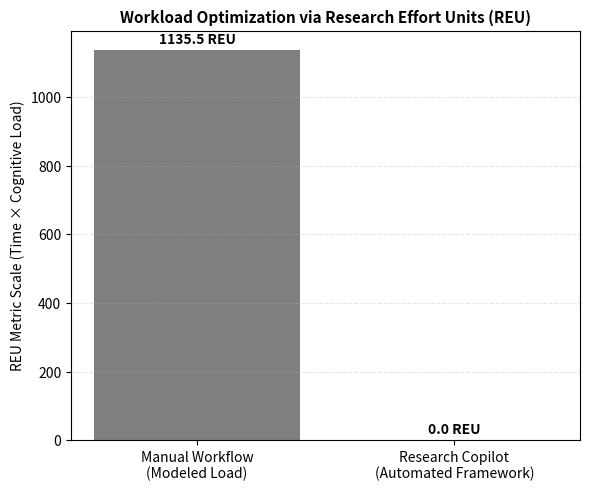

Recreate this plot in Python.
import os
import csv
import matplotlib.pyplot as plt

# ==========================================================
# CONFIG & PATHS
# ==========================================================
OUTPUT_DIR = "output"
os.makedirs(OUTPUT_DIR, exist_ok=True)

RUNTIME_CSV = "output/runtime.csv"
RUNTIME_DOCS_CSV = "output/runtime_document.csv"

MANUAL_VS_RESEARCH_COPILOT = os.path.join(OUTPUT_DIR, "manual_vs_research_copilot.png")
MANUAL_VS_RESEARCH_COPILOT_PDF = os.path.join(OUTPUT_DIR, "manual_vs_research_copilot.pdf")

# ==========================================================
# ENGINE MAPPING DEFINITIONS
# ==========================================================
# Map individual scripts across both CSV files into 4 core engines
ENGINE_MAPPINGS = {
    "PDF_Ingestion": [
        "pdf_reader.py"
    ],
    "Database": [
        "ground_truth.py",
        "context_router.py"
    ],
    "ResearchEngine": [
        "research_map_agent.py",
        "literature_review_agent.py",
        "research_gap_agent.py",
        "contributions_agent.py",
        "research_question_agent.py",
        "Review_base.py",
        "review_paper_agent.py",
        "research_paper_agent.py"
    ],
    "GenerationEngine": [
        "latex_builder.py",
        "pdf_builder.py",
        "latex_research.py",
        "pdf_research.py"
    ]
}


def load_csv_data(filepath):
    """Loads CSV rows safely if file exists."""
    if not os.path.exists(filepath):
        print(f"⚠️️ Warning: File '{filepath}' not found.")
        return []
    with open(filepath, "r", encoding="utf-8") as f:
        return list(csv.DictReader(f))


def compute_engine_averages():
    """Reads runtime CSVs and computes mean execution time (minutes) per engine."""
    rows_runtime = load_csv_data(RUNTIME_CSV)
    rows_docs = load_csv_data(RUNTIME_DOCS_CSV)
    
    script_totals = {}
    script_counts = {}

    def process_rows(rows):
        for row in rows:
            for key, val in row.items():
                if key in ["Run", "Timestamp", "Total_Runtime", "Peak_RAM_MB", "Avg_RAM_MB", "Avg_CPU_Percent"]:
                    continue
                try:
                    time_val = float(val)
                    script_totals[key] = script_totals.get(key, 0.0) + time_val
                    script_counts[key] = script_counts.get(key, 0) + 1
                except (ValueError, TypeError):
                    continue

    process_rows(rows_runtime)
    process_rows(rows_docs)

    # Calculate average time per script
    script_averages = {
        script: script_totals[script] / script_counts[script]
        for script in script_totals if script_counts[script] > 0
    }

    # Aggregate script averages into the 4 main component engines
    engine_averages = {}
    for engine, scripts in ENGINE_MAPPINGS.items():
        total_engine_time = sum(script_averages.get(script, 0.0) for script in scripts)
        engine_averages[engine] = total_engine_time

    return engine_averages


def generate_manual_vs_research_copilot(avg_data):
    """Calculates REU workload compression metrics and generates comparison charts."""
    # Multipliers reflecting task complexity and mental friction
    cognitive_weights = {
        "PDF_Ingestion": 1.2,     # Layout extraction & scanning
        "Database": 2.0,          # Serialization & target indexing
        "ResearchEngine": 3.8,    # Analytical load (synthesis, gap identification)
        "GenerationEngine": 1.5   # Formatted output & LaTeX compilation
    }

    # Estimated human time (minutes) for a researcher manually processing ~5 papers
    human_duration_baseline = {
        "PDF_Ingestion": 30.0,
        "Database": 60.0,
        "ResearchEngine": 240.0,
        "GenerationEngine": 45.0
    }

    research_copilot_reu = 0.0
    manual_reu = 0.0

    for engine_name, weight in cognitive_weights.items():
        actual_research_copilot_time = avg_data.get(engine_name, 0.0)
        baseline_human_time = human_duration_baseline.get(engine_name, 0.0)
        
        research_copilot_reu += actual_research_copilot_time * weight
        manual_reu += baseline_human_time * weight

    research_copilot_reu = round(research_copilot_reu, 2)
    manual_reu = round(manual_reu, 2)
    
    workload_efficiency_gain = (
        round(((manual_reu - research_copilot_reu) / manual_reu) * 100, 2)
        if manual_reu > 0 else 0.0
    )

    print("\n=======================================================")
    print("             REU MATHEMATICAL RUN LOGS")
    print("=======================================================")
    print(f"  • Cumulative Manual Baseline Workload : {manual_reu} REU")
    print(f"  • Cumulative Research Copilot Workload : {research_copilot_reu} REU")
    print(f"  • Core Workload Compression Ratio     : {workload_efficiency_gain}% Efficiency Improvement")
    print("=======================================================\n")

    labels = ["Manual Workflow\n(Modeled Load)", "Research Copilot\n(Automated Framework)"]
    values = [manual_reu, research_copilot_reu]

    plt.figure(figsize=(6, 5), dpi=300)
    bars = plt.bar(labels, values, color=["#7f7f7f", "#1f4e79"])
    plt.title("Workload Optimization via Research Effort Units (REU)", fontweight="bold", fontsize=11)
    plt.ylabel("REU Metric Scale (Time × Cognitive Load)")
    plt.grid(axis="y", linestyle="--", alpha=0.3)

    for bar in bars:
        h = bar.get_height()
        plt.text(
            bar.get_x() + bar.get_width()/2, 
            h + (manual_reu * 0.01 if manual_reu > 0 else 1.0), 
            f"{h:.1f} REU", 
            ha="center", 
            va="bottom", 
            fontweight="bold"
        )

    plt.tight_layout()
    plt.savefig(MANUAL_VS_RESEARCH_COPILOT, dpi=300, bbox_inches="tight")
    plt.savefig(MANUAL_VS_RESEARCH_COPILOT_PDF, bbox_inches="tight")
    plt.close()
    
    print(f"✅ Charts successfully saved to '{OUTPUT_DIR}/'")


if __name__ == "__main__":
    avg_data = compute_engine_averages()
    generate_manual_vs_research_copilot(avg_data)
